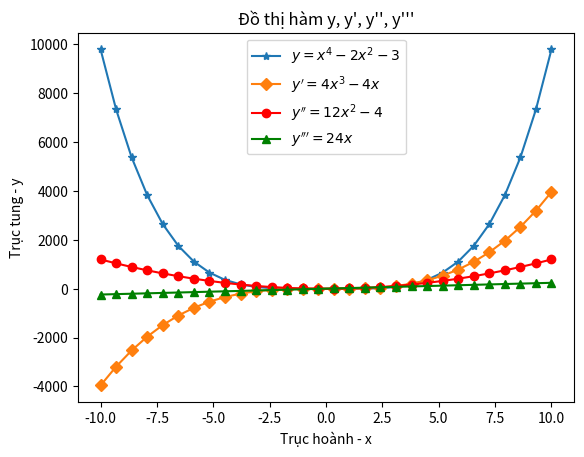

Reproduce this figure in Python.
# Vẽ đồ thị hàm y, y', y'', y'''
import matplotlib.pyplot as plt
import numpy as np

def ham_x():
    x = np.linspace(-10, 10, 30)
    return x

def ham_bac_4(x):
    b4 = x**4-2*x**2-3
    return b4
def ham_bac_3(x):
    b3 = 4*x**3 - 4*x
    return b3
def ham_bac_2(x):
    b2 = 12*x**2 - 4
    return b2
def ham_bac_1(x):
    b1 = 24*x
    return b1
def ve():
    fig, (ax) = plt.subplots()
    x = ham_x()
    y4 = ham_bac_4(x)
    ax.plot(x, y4, '*-', label=r"$y= x^{4} - 2x^{2} -3$")
    y3 = ham_bac_3(x)
    ax.plot(x, y3, 'D-', label=r"$y'=4x^{3}-4x$")
    y2 = ham_bac_2(x)
    ax.plot(x, y2, 'ro-', label=r"$y''=12x^{2}-4$")
    y1 = ham_bac_1(x)
    ax.plot(x, y1, 'g^-', label=r"$y'''=24x$")
    ax.set_title("Đồ thị hàm y, y', y'', y'''")
    ax.set_xlabel("Trục hoành - x")
    ax.set_ylabel("Trục tung - y")
    ax.legend()
    plt.show()
ve()